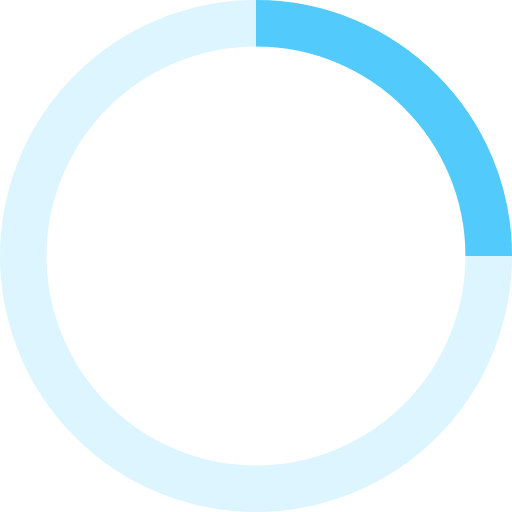
t = 0.00 s
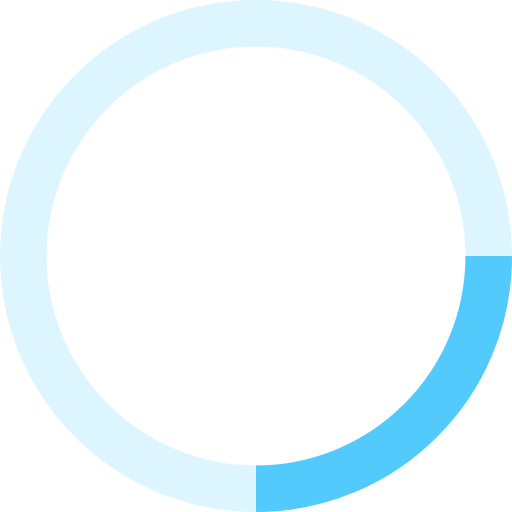
t = 0.25 s
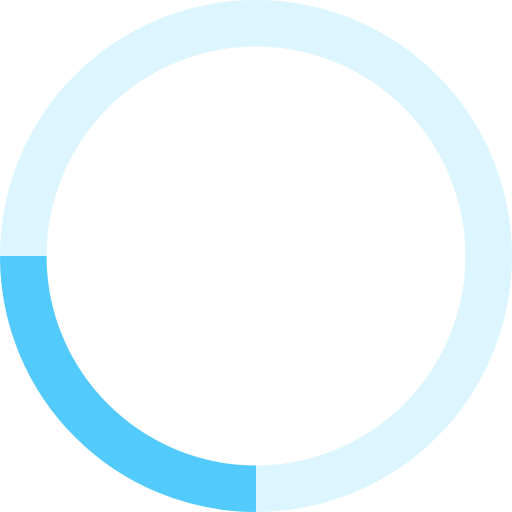
t = 0.50 s
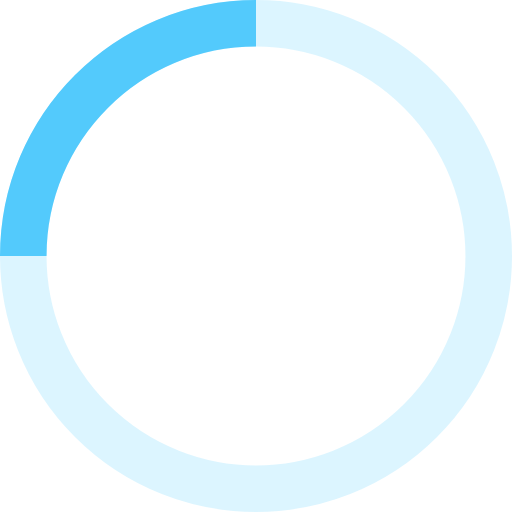
t = 0.75 s

The animated SVG that drew these frames (rendered in a browser with its animation timeline set to each time). Animation: 1 SMIL element (animateTransform=1); one cycle of 1.00 s, repeats indefinitely.

<svg width="44" height="44" viewBox="0 0 44 44" xmlns="http://www.w3.org/2000/svg" stroke="#53CAFC">
  <g fill="none" fill-rule="evenodd" stroke-width="4">
    <circle cx="22" cy="22" r="20" stroke-opacity="0.2"/>
    <path d="M42 22c0-11.046-8.954-20-20-20">
      <animateTransform
        attributeName="transform"
        type="rotate"
        from="0 22 22"
        to="360 22 22"
        dur="1s"
        repeatCount="indefinite"/>
    </path>
  </g>
</svg>
